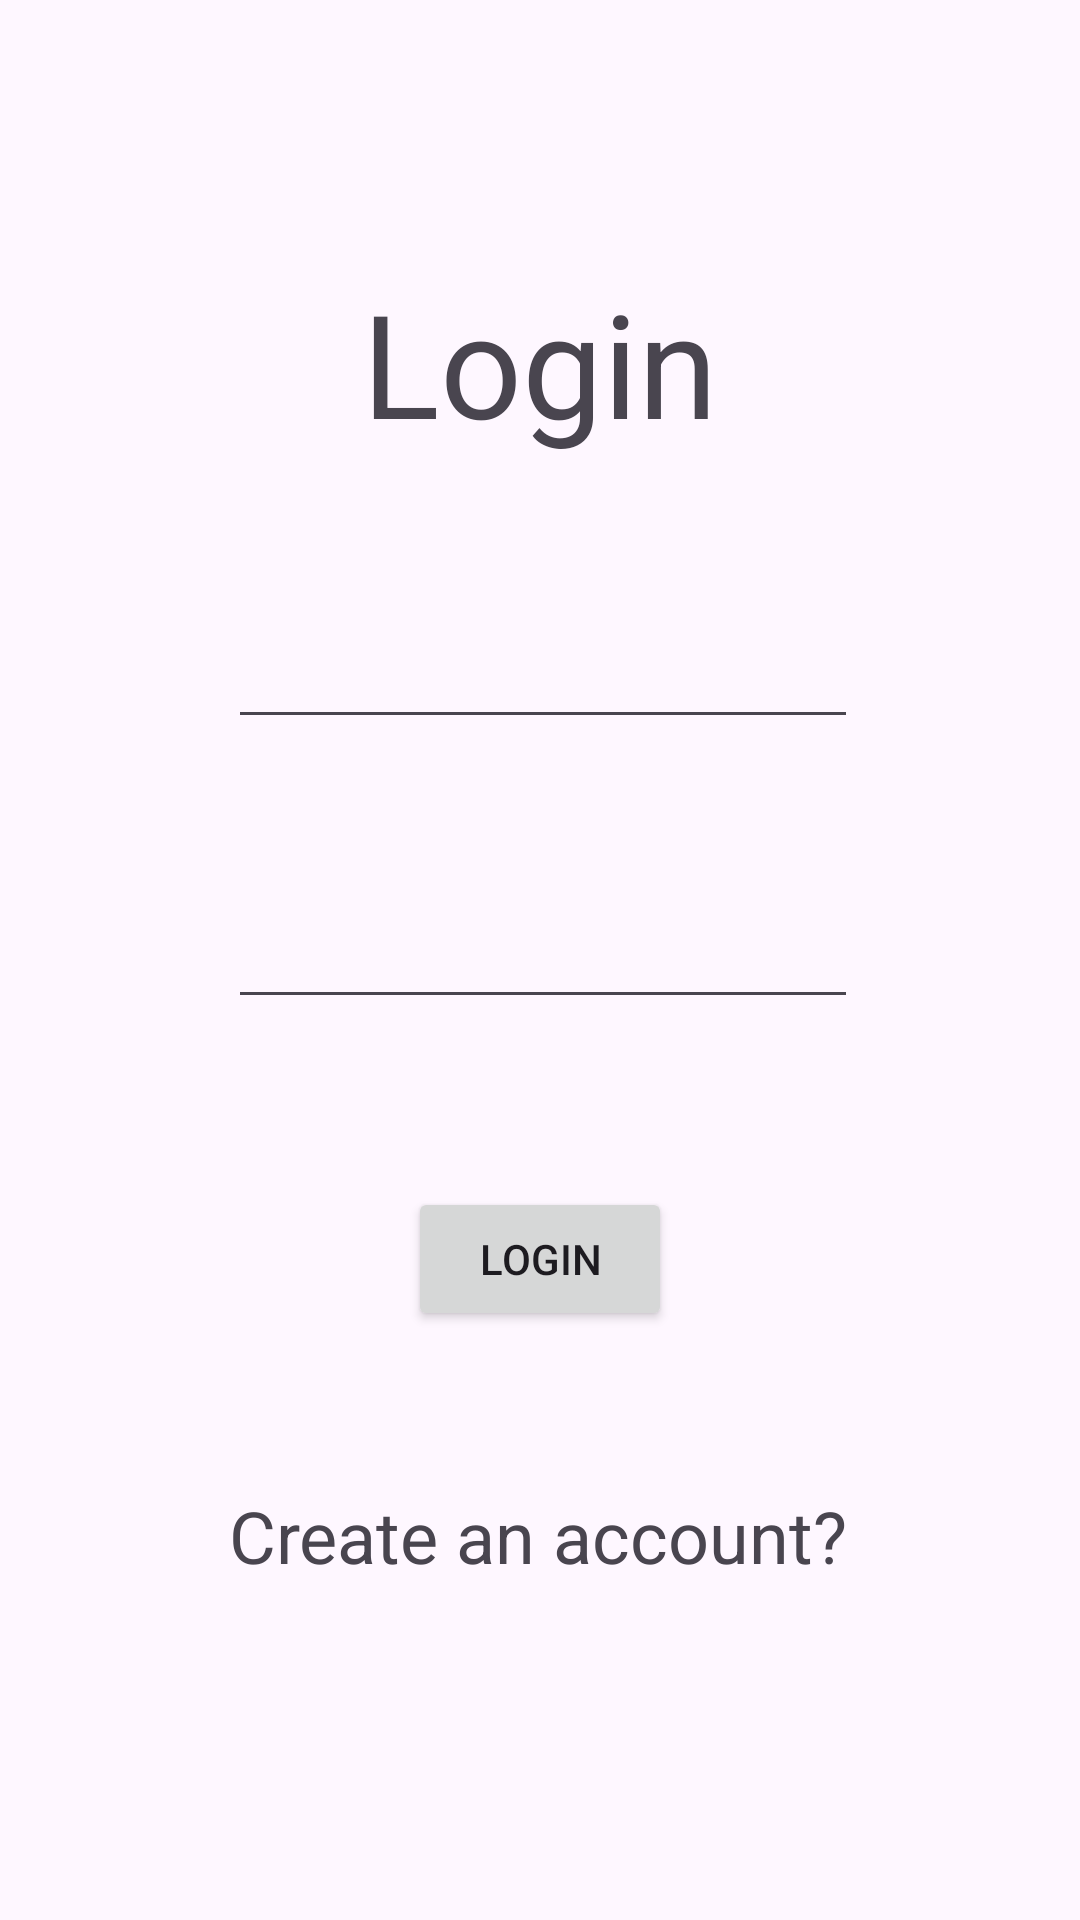

Write the Android layout XML for this screen, with the resource values it uses.
<!-- AndroidManifest.xml: application theme Theme.LocalBite -->
<!-- res/layout/login_activity.xml -->
<?xml version="1.0" encoding="utf-8"?>
<androidx.constraintlayout.widget.ConstraintLayout xmlns:android="http://schemas.android.com/apk/res/android"
    xmlns:app="http://schemas.android.com/apk/res-auto"
    xmlns:tools="http://schemas.android.com/tools"
    android:layout_width="match_parent"
    android:layout_height="match_parent">

    <ImageView
        android:id="@+id/imageView"
        android:layout_width="93dp"
        android:layout_height="100dp"
        android:layout_marginTop="52dp"
        app:layout_constraintBottom_toTopOf="@+id/textView"
        app:layout_constraintEnd_toEndOf="parent"
        app:layout_constraintHorizontal_bias="0.498"
        app:layout_constraintStart_toStartOf="parent"
        app:layout_constraintTop_toTopOf="parent"
        app:layout_constraintVertical_bias="1.0"
        app:srcCompat="@drawable/ic_launcher_background" />

    <TextView
        android:id="@+id/textView"
        android:layout_width="wrap_content"
        android:layout_height="wrap_content"
        android:layout_marginBottom="52dp"
        android:text="Login"
        android:textSize="48sp"
        app:layout_constraintBottom_toTopOf="@+id/loginEmail"
        app:layout_constraintEnd_toEndOf="parent"
        app:layout_constraintStart_toStartOf="parent" />

    <EditText
        android:id="@+id/loginEmail"
        android:layout_width="wrap_content"
        android:layout_height="wrap_content"
        android:layout_marginBottom="52dp"
        android:ems="10"
        android:inputType="textEmailAddress"
        app:layout_constraintBottom_toTopOf="@+id/loginPassword"
        app:layout_constraintEnd_toEndOf="parent"
        app:layout_constraintHorizontal_bias="0.507"
        app:layout_constraintStart_toStartOf="parent" />

    <EditText
        android:id="@+id/loginPassword"
        android:layout_width="wrap_content"
        android:layout_height="wrap_content"
        android:layout_marginBottom="56dp"
        android:ems="10"
        android:inputType="textPassword"
        app:layout_constraintBottom_toTopOf="@+id/loginBtn"
        app:layout_constraintEnd_toEndOf="parent"
        app:layout_constraintHorizontal_bias="0.507"
        app:layout_constraintStart_toStartOf="parent" />

    <Button
        android:id="@+id/loginBtn"
        android:layout_width="wrap_content"
        android:layout_height="wrap_content"
        android:layout_marginBottom="52dp"
        android:text="Login"
        app:layout_constraintBottom_toTopOf="@+id/signupText"
        app:layout_constraintEnd_toEndOf="parent"
        app:layout_constraintStart_toStartOf="parent" />

    <TextView
        android:id="@+id/signupText"
        android:layout_width="wrap_content"
        android:layout_height="wrap_content"
        android:layout_marginBottom="112dp"
        android:text="Create an account?"
        android:textSize="24sp"
        app:layout_constraintBottom_toBottomOf="parent"
        app:layout_constraintEnd_toEndOf="parent"
        app:layout_constraintHorizontal_bias="0.497"
        app:layout_constraintStart_toStartOf="parent" />
</androidx.constraintlayout.widget.ConstraintLayout>
<!-- resources referenced by this layout -->
<resources>
  <style name="Theme.LocalBite" parent="Base.Theme.LocalBite" />
  <style name="Base.Theme.LocalBite" parent="Theme.Material3.DayNight.NoActionBar">
          
          
      </style>
</resources>
